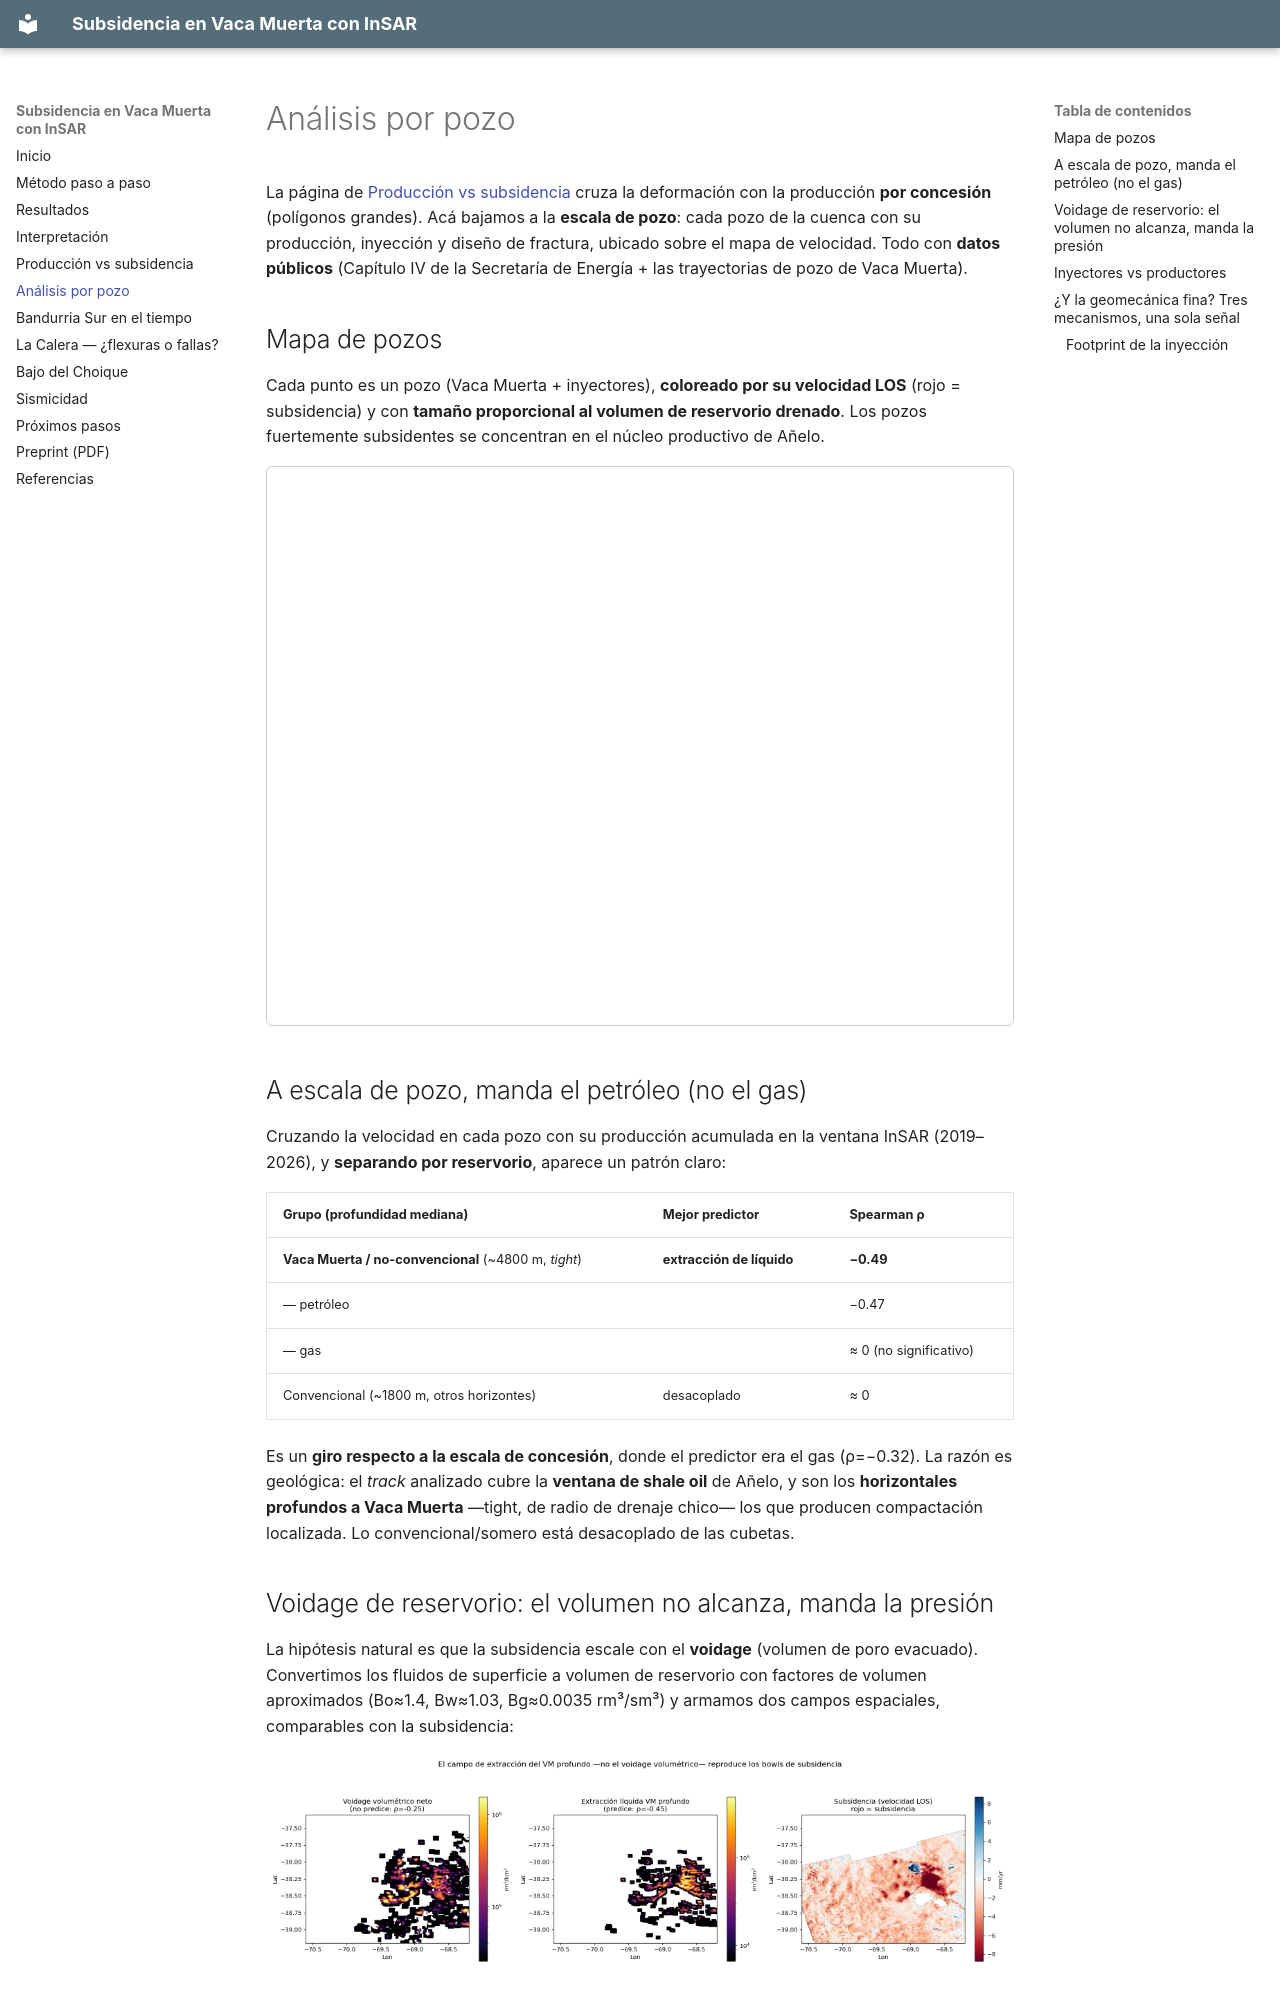

repository: mpodeley/vaca-muerta-insar · page: pozos/index.html · generator: mkdocs

# Análisis por pozo

La página de [Producción vs subsidencia](produccion.md) cruza la deformación con la producción **por
concesión** (polígonos grandes). Acá bajamos a la **escala de pozo**: cada pozo de la cuenca con su
producción, inyección y diseño de fractura, ubicado sobre el mapa de velocidad. Todo con **datos
públicos** (Capítulo IV de la Secretaría de Energía + las trayectorias de pozo de Vaca Muerta).

## Mapa de pozos

Cada punto es un pozo (Vaca Muerta + inyectores), **coloreado por su velocidad LOS** (rojo =
subsidencia) y con **tamaño proporcional al volumen de reservorio drenado**. Los pozos fuertemente
subsidentes se concentran en el núcleo productivo de Añelo.

<iframe src="../assets/demo_pozos.html" width="100%" height="560" style="border:1px solid #ccc;border-radius:6px"></iframe>

## A escala de pozo, manda el petróleo (no el gas)

Cruzando la velocidad en cada pozo con su producción acumulada en la ventana InSAR (2019–2026), y
**separando por reservorio**, aparece un patrón claro:

| Grupo (profundidad mediana) | Mejor predictor | Spearman ρ |
|---|---|---|
| **Vaca Muerta / no-convencional** (~4800 m, *tight*) | **extracción de líquido** | **−0.49** |
| — petróleo | | −0.47 |
| — gas | | ≈ 0 (no significativo) |
| Convencional (~1800 m, otros horizontes) | desacoplado | ≈ 0 |

Es un **giro respecto a la escala de concesión**, donde el predictor era el gas (ρ=−0.32). La razón es
geológica: el *track* analizado cubre la **ventana de shale oil** de Añelo, y son los **horizontales
profundos a Vaca Muerta** —tight, de radio de drenaje chico— los que producen compactación localizada.
Lo convencional/somero está desacoplado de las cubetas.
